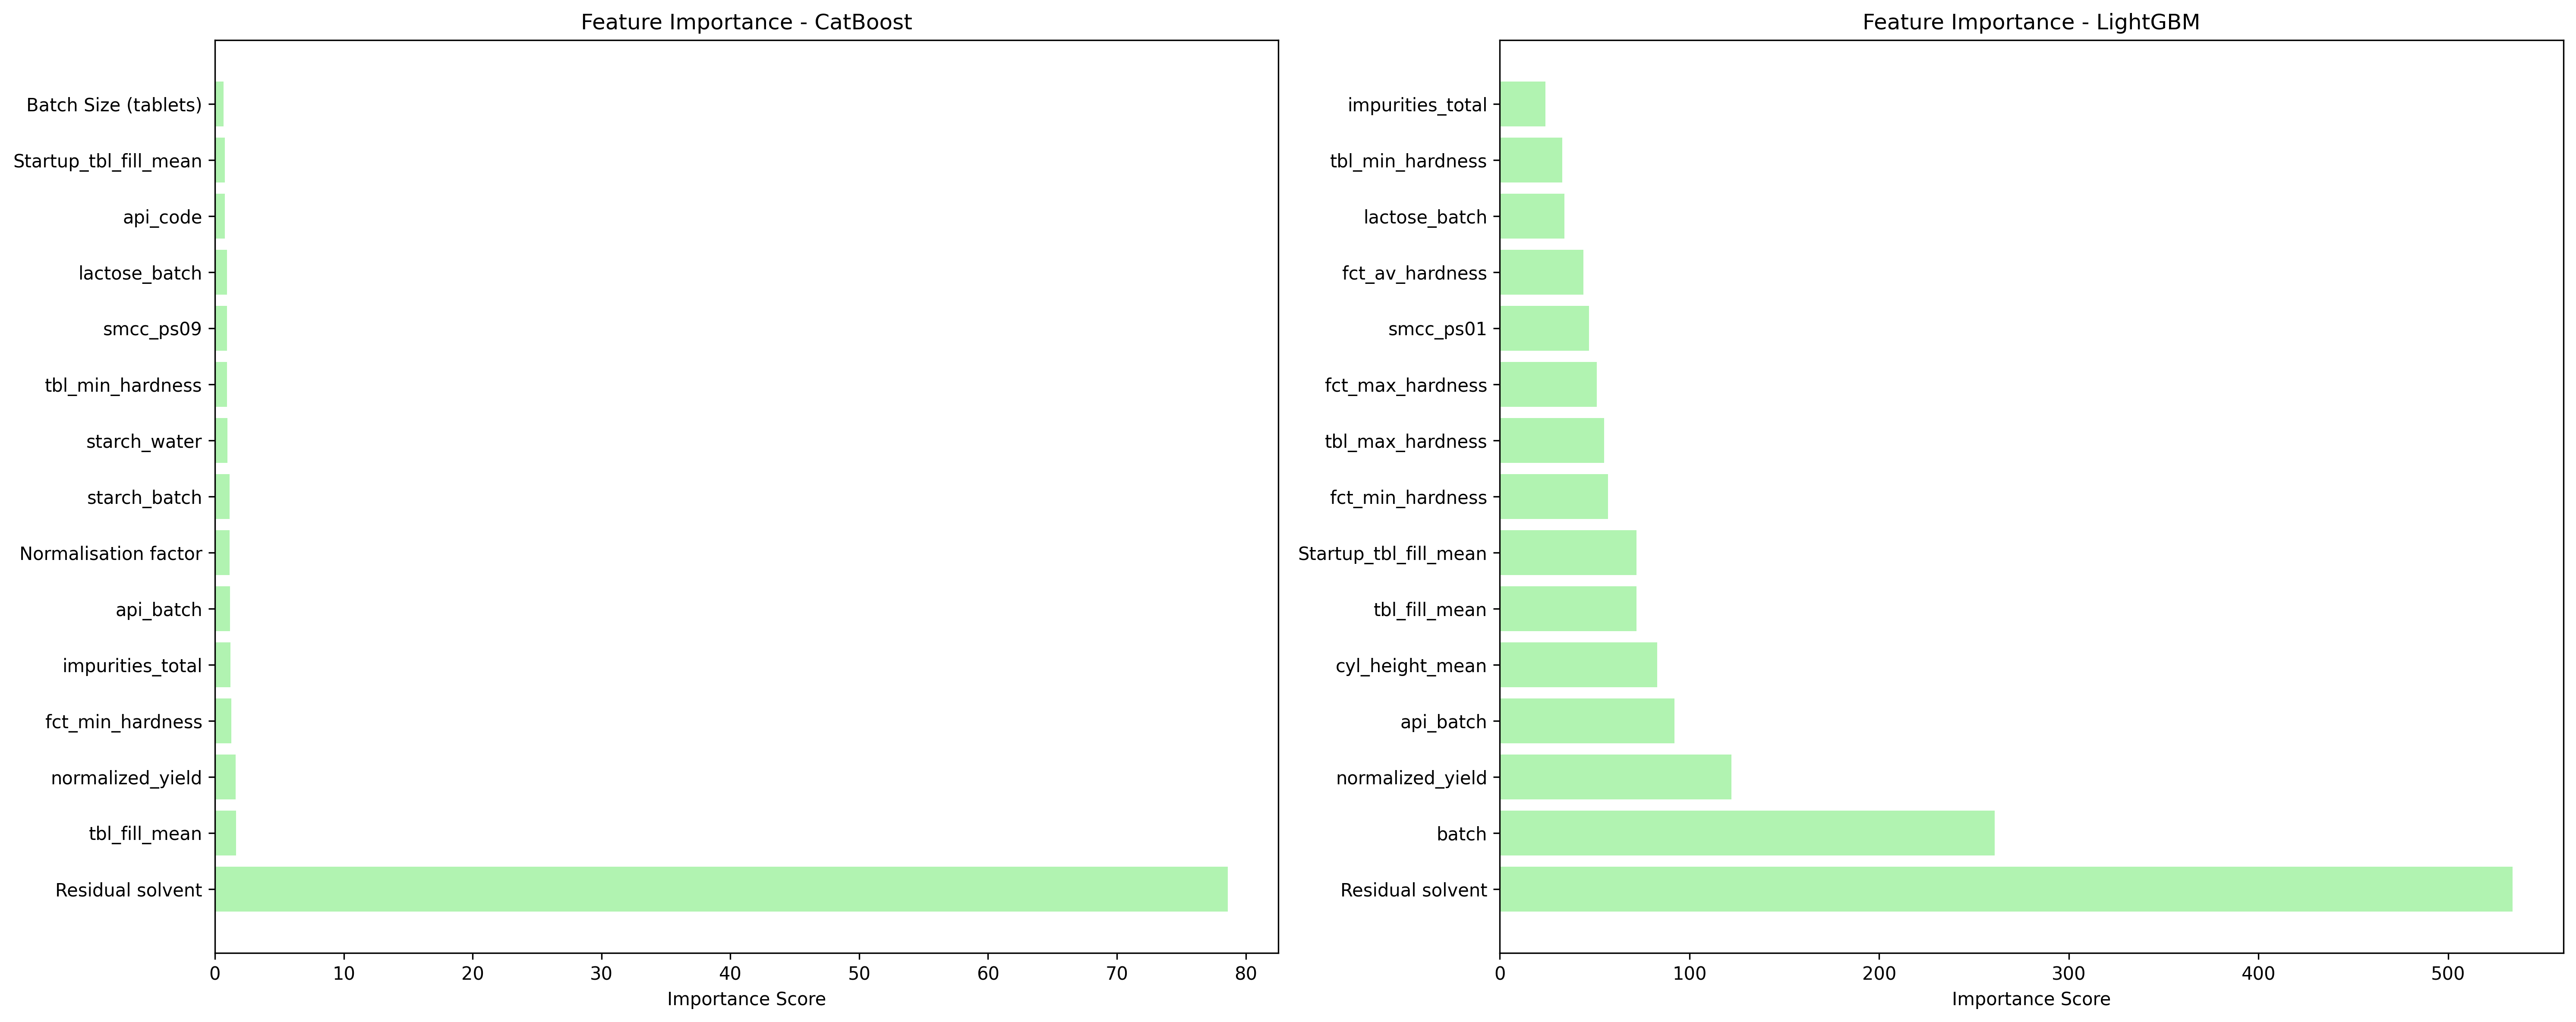

The table this chart was drawn from, first rows:
target, model, feature, importance
resodual_solvent, CatBoost, batch, 0.6324
resodual_solvent, CatBoost, code, 0.6371
resodual_solvent, CatBoost, size, 0.279
resodual_solvent, CatBoost, api_code, 0.7795
resodual_solvent, CatBoost, api_batch, 1.176
resodual_solvent, CatBoost, smcc_batch, 0.381
resodual_solvent, CatBoost, lactose_batch, 0.9307
resodual_solvent, CatBoost, starch_batch, 1.14
resodual_solvent, CatBoost, smcc_water, 0.1075
resodual_solvent, CatBoost, smcc_ps01, 0.6433
resodual_solvent, CatBoost, smcc_ps05, 0.3781
resodual_solvent, CatBoost, smcc_ps09, 0.9325
resodual_solvent, CatBoost, starch_water, 0.9606
resodual_solvent, CatBoost, tbl_min_thickness, 0.5824
resodual_solvent, CatBoost, fct_min_thickness, 0.4842
resodual_solvent, CatBoost, fct_max_thickness, 0.2422
resodual_solvent, CatBoost, tbl_min_hardness, 0.9566
resodual_solvent, CatBoost, tbl_max_hardness, 0.2994
resodual_solvent, CatBoost, fct_min_hardness, 1.286
resodual_solvent, CatBoost, fct_max_hardness, 0.2143
resodual_solvent, CatBoost, fct_av_hardness, 0.6439
resodual_solvent, CatBoost, tbl_max_diameter, 0.2765
resodual_solvent, CatBoost, impurities_total, 1.216
resodual_solvent, CatBoost, tbl_fill_mean, 1.655
resodual_solvent, CatBoost, cyl_height_mean, 0.3707
resodual_solvent, CatBoost, Startup_tbl_fill_mean, 0.7788
resodual_solvent, CatBoost, Residual solvent, 78.6
resodual_solvent, CatBoost, Batch Size (tablets), 0.6656
resodual_solvent, CatBoost, Normalisation factor, 1.158
resodual_solvent, CatBoost, normalized_yield, 1.597
resodual_solvent, LightGBM, batch, 261.0
resodual_solvent, LightGBM, code, 16.0
resodual_solvent, LightGBM, size, 4.0
resodual_solvent, LightGBM, api_code, 1.0
resodual_solvent, LightGBM, api_batch, 92.0
resodual_solvent, LightGBM, smcc_batch, 9.0
resodual_solvent, LightGBM, lactose_batch, 34.0
resodual_solvent, LightGBM, starch_batch, 20.0
resodual_solvent, LightGBM, smcc_water, 23.0
resodual_solvent, LightGBM, smcc_ps01, 47.0
resodual_solvent, LightGBM, smcc_ps05, 10.0
resodual_solvent, LightGBM, smcc_ps09, 23.0
resodual_solvent, LightGBM, starch_water, 22.0
resodual_solvent, LightGBM, tbl_min_thickness, 9.0
resodual_solvent, LightGBM, fct_min_thickness, 5.0
resodual_solvent, LightGBM, fct_max_thickness, 2.0
resodual_solvent, LightGBM, tbl_min_hardness, 33.0
resodual_solvent, LightGBM, tbl_max_hardness, 55.0
resodual_solvent, LightGBM, fct_min_hardness, 57.0
resodual_solvent, LightGBM, fct_max_hardness, 51.0
resodual_solvent, LightGBM, fct_av_hardness, 44.0
resodual_solvent, LightGBM, tbl_max_diameter, 2.0
resodual_solvent, LightGBM, impurities_total, 24.0
resodual_solvent, LightGBM, tbl_fill_mean, 72.0
resodual_solvent, LightGBM, cyl_height_mean, 83.0
resodual_solvent, LightGBM, Startup_tbl_fill_mean, 72.0
resodual_solvent, LightGBM, Residual solvent, 534.0
resodual_solvent, LightGBM, Batch Size (tablets), 1.0
resodual_solvent, LightGBM, Normalisation factor, 0.0
resodual_solvent, LightGBM, normalized_yield, 122.0
